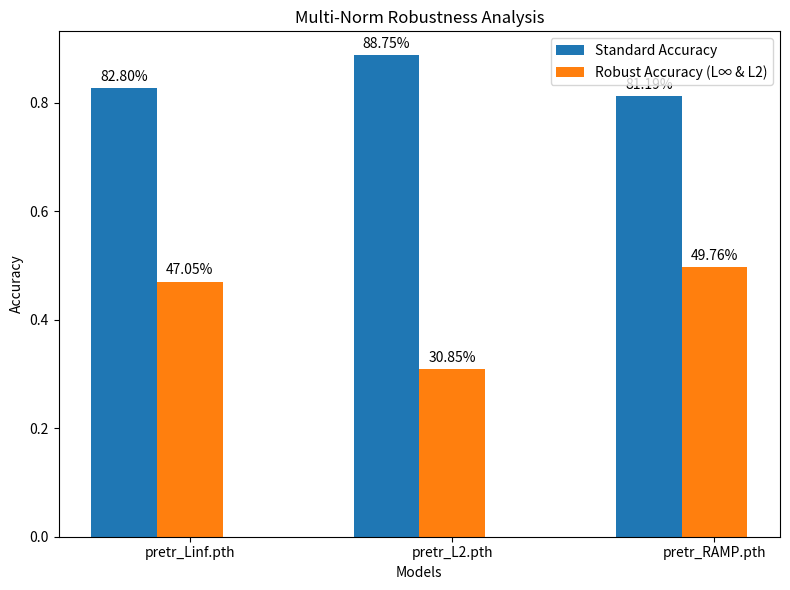

This chart was generated by the following Python code:
import matplotlib.pyplot as plt
import numpy as np

models = ["pretr_Linf.pth", "pretr_L2.pth", "pretr_RAMP.pth"]

standard_acc = [0.82800, 0.88750, 0.81190]
robust_acc_linf = [0.47050, 0.30850, 0.49760]

x = np.arange(len(models)) 
width = 0.25  # the width of the bars


fig, ax = plt.subplots(figsize=(8, 6))
rects1 = ax.bar(x - width, standard_acc, width, label="Standard Accuracy")
rects2 = ax.bar(x, robust_acc_linf, width, label="Robust Accuracy (L∞ & L2)")

ax.set_ylabel("Accuracy")
ax.set_xlabel("Models")
ax.set_title("Multi-Norm Robustness Analysis")
ax.set_xticks(x)
ax.set_xticklabels(models)
ax.legend()

def autolabel(rects):
    for rect in rects:
        height = rect.get_height()
        ax.annotate(f"{height*100:.2f}%",
                    xy=(rect.get_x() + rect.get_width() / 2, height),
                    xytext=(0, 3),
                    textcoords="offset points",
                    ha="center", va="bottom")

autolabel(rects1)
autolabel(rects2)

plt.tight_layout()
plt.show()